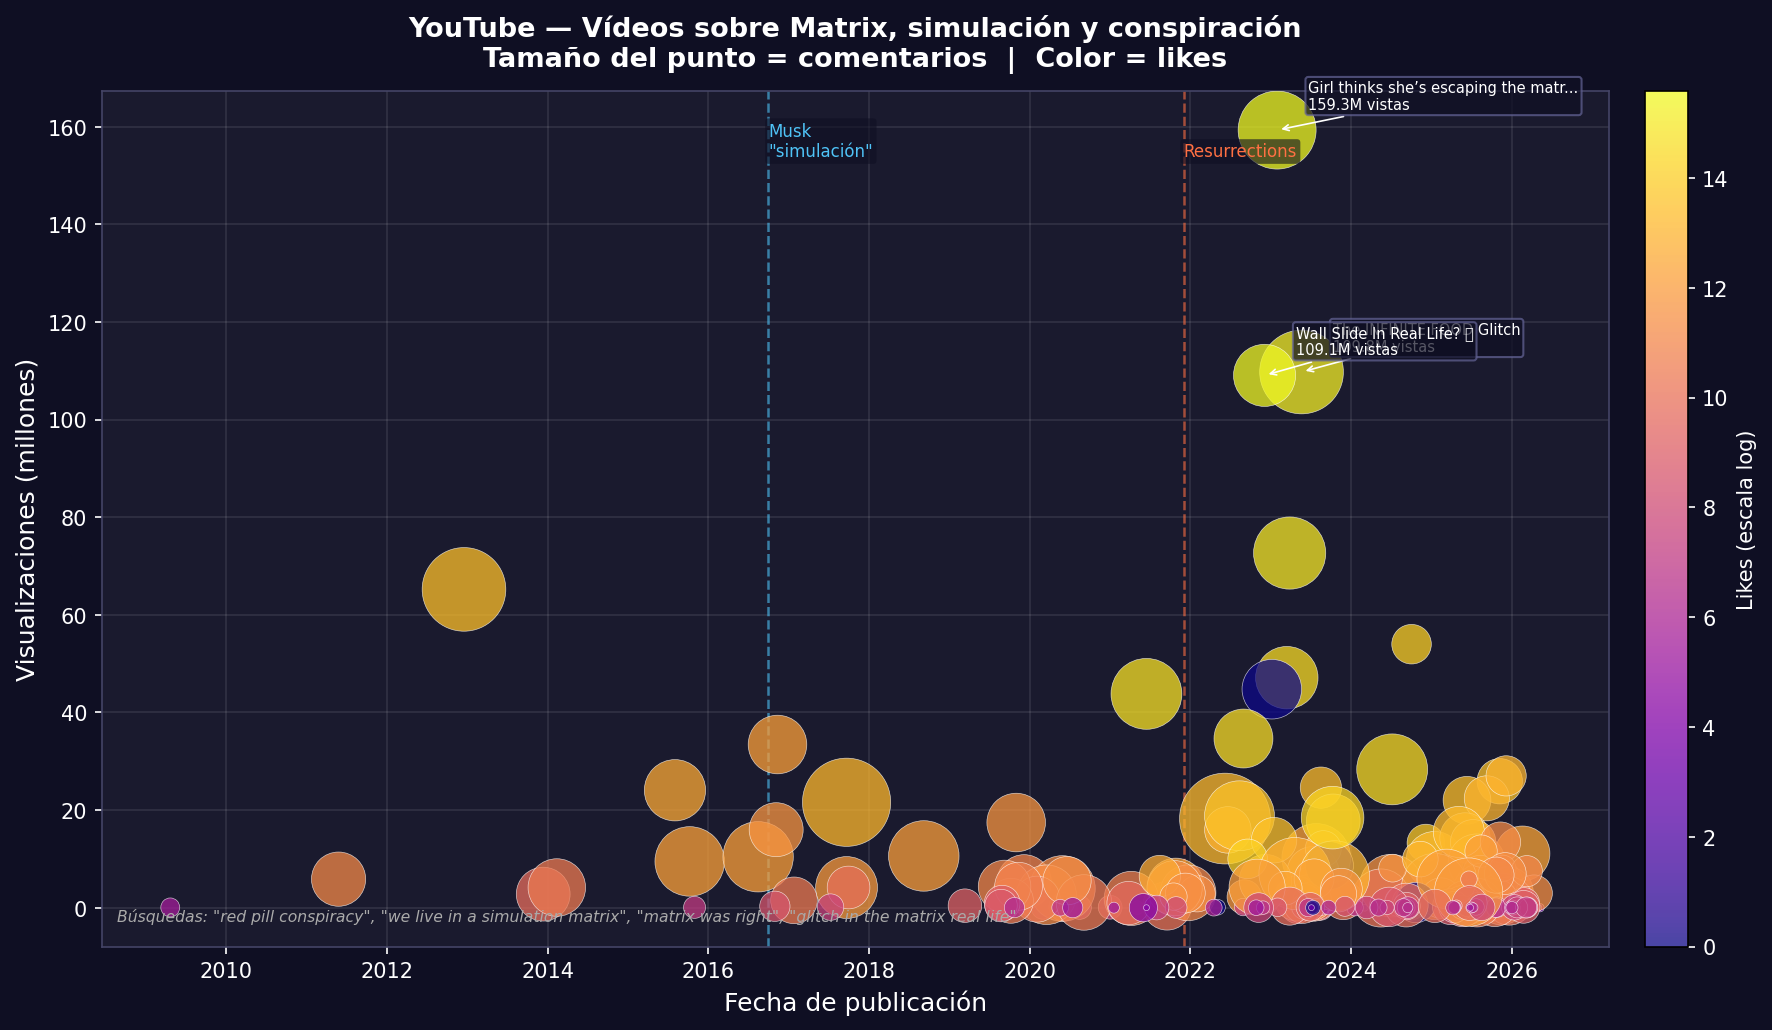

Data behind this chart, as committed beside it:
titulo, canal, fecha, año, vistas, likes, comentarios, query
Film Theory: The Matrix has NO ESCAPE, The Film Theorists, 2015-10-09, 2015, 9481451, 195653, 19366, red pill conspiracy matrix
Blue Pill or Red Pill - The Matrix (2/9)…, Movieclips, 2011-05-27, 2011, 5851181, 70140, 7186, red pill conspiracy matrix
Scientific Proof David Icke Was Right Ab…, Red Pill Philosophy, 2013-12-12, 2013, 2778943, 17120, 6964, red pill conspiracy matrix
Red Pill or Blue Pill? Why The Matrix Ma…, Russell Brand, 2021-09-17, 2021, 399403, 27121, 4655, red pill conspiracy matrix
Take the BLUE pill or the RED pill? 😎, StarTalk, 2025-04-01, 2025, 281082, 12638, 357, red pill conspiracy matrix
The Red Pill & Blue Pill Finally Explain…, Matrix Explained, 2020-06-02, 2020, 166484, 3479, 555, red pill conspiracy matrix
Red Pill vs Blue Bill, White Pill vs Bla…, Lex Clips, 2021-01-01, 2021, 97427, 2453, 265, red pill conspiracy matrix
Sideed Uga Bixi Xerada - Matrix-ka - ? W…, OGAANSHO, 2023-08-14, 2023, 93011, 7391, 384, red pill conspiracy matrix
What is the red pill community?, Jim Brillon - California Licensed Therap…, 2023-05-02, 2023, 109041, 2793, 944, red pill conspiracy matrix
David Icke Exposes The Matrix, FarFromDanK, 2009-04-22, 2009, 57737, 249, 106, red pill conspiracy matrix
The red pill pipeline is 'a cult' - here…, The Guardian, 2025-10-22, 2025, 51654, 3079, 207, red pill conspiracy matrix
The Origin of The Matrix and Red Pill Te…, Cult Of Black Phillip, 2025-06-19, 2025, 56672, 2024, 128, red pill conspiracy matrix
The Red Pill is a Lie! | MATRIX EXPLAINE…, Matrix Explained, 2020-08-15, 2020, 31689, 1366, 255, red pill conspiracy matrix
Red Pill Reality: The Matrix Neo Costume…, Cinema Relics, 2025-08-03, 2025, 11436, 456, 53, red pill conspiracy matrix
🔴 Manosphere Paranoia | The Red Pill Con…, Bobby on life, 2020-03-01, 2020, 9577, 852, 237, red pill conspiracy matrix
Sergey Nazarov would take the red pill i…, Lex Clips, 2021-05-04, 2021, 7803, 202, 28, red pill conspiracy matrix
🚨 BREAKING: Donald Trump Confirms the Co…, 🌟yourfriendsommi, 2025-09-23, 2025, 3034, 352, 24, red pill conspiracy matrix
This Decision Could Change Everything… 😳, Media Shorts, 2025-02-19, 2025, 2486, 47, 0, red pill conspiracy matrix
2 Dudes. 1 Matrix. Unlimited Glitches, High In The Sky, 2025-01-30, 2025, 2234, 118, 74, red pill conspiracy matrix
Dr. Red Pill #comedypodcast #drphil #red…, Bad Comedy! Podcast, 2023-06-12, 2023, 1254, 16, 0, red pill conspiracy matrix
Ep. 106: "Satanic Control Matrix" With O…, My Third Eye Podcast, 2023-04-01, 2023, 1097, 26, 4, red pill conspiracy matrix
Red Pill vs. Blue Pill: Which ONE is Rig…, High In The Sky, 2025-02-01, 2025, 994, 9, 1, red pill conspiracy matrix
Matrix Red Pill Controversy: Does Art St…, WorldClassBullshitters, 2025-12-04, 2025, 1667, 31, 8, red pill conspiracy matrix
5 MUST SEE RED PILL MOVIES THATS NOT MAT…, Taurus Music, 2023-01-03, 2023, 981, 19, 7, red pill conspiracy matrix
The Red Pill, I am Donshé, 2025-10-21, 2025, 1208, 14, 3, red pill conspiracy matrix
RED PILL OR BLUE PILL? Believe? The Cons…, Believe? The Myths & Conspiracies Pod, 2024-02-28, 2024, 496, 9, 0, red pill conspiracy matrix
Aliens Made The Matrix? Tahir Investigat…, High In The Sky, 2025-06-03, 2025, 418, 26, 2, red pill conspiracy matrix
We Will Never Escape The Matrix, ZOKX FF, 2025-07-31, 2025, 744, 0, 0, red pill conspiracy matrix
THE RED PILL MEANING IN THE MATRIX WAS F…, The G.O.A.T. Debater, 2026-05-09, 2026, 158, 25, 3, red pill conspiracy matrix
🚨 The Matrix Is Glitching Hard #conspira…, Double Penetration, 2026-02-06, 2026, 250, 0, 0, red pill conspiracy matrix
The REAL Red Pill, Celebrity Culture, Th…, misterDjay - MDJ, 2020-06-09, 2020, 129, 10, 1, red pill conspiracy matrix
The Matrix A Werewolf Conspiracy Exposed…, Fun Theory X, 2025-03-01, 2025, 100, 1, 1, red pill conspiracy matrix
Red Pill or Blue? The Matrix & End Times, Faith Sower Ministries, 2025-04-10, 2025, 147, 7, 0, red pill conspiracy matrix
Red Pill Regimen, my sister. #peotry #co…, Sigma Centauri, 2023-05-27, 2023, 90, 2, 0, red pill conspiracy matrix
Red pill or Blue pill. Matrix, Zebra_223, 2022-09-26, 2022, 68, 1, 0, red pill conspiracy matrix
Woke Tiktok Conspiracy theories 2023 | ⚠…, Broad Consciousness, 2023-03-24, 2023, 60, 0, 0, red pill conspiracy matrix
The CBDC & The "Financial Matrix, The Node Channel, 2026-05-01, 2026, 58, 9, 1, red pill conspiracy matrix
Red Blue Pill (matrix) #jesus #hell #mat…, STEPStoGOD, 2025-11-25, 2025, 347, 0, 0, red pill conspiracy matrix
Motivational Quote | Red Pill Philosophy…, Secret Garden of Wisdom, 2023-05-22, 2023, 48, 0, 0, red pill conspiracy matrix
The Matrix is REAL?! Red Pill Conspiracy…, Technically Speaking, 2025-06-24, 2025, 58, 1, 0, red pill conspiracy matrix
Woke TikTok Conspiracy Theories 18  Marc…, Broad Consciousness, 2023-03-18, 2023, 37, 1, 0, red pill conspiracy matrix
Is the new world order real? #shorts #re…, Big Gang Theory, 2022-12-28, 2022, 34, 2, 1, red pill conspiracy matrix
Woke TikTok Conspiracy Theories Reaction…, Broad Consciousness, 2023-03-22, 2023, 30, 0, 0, red pill conspiracy matrix
Human Beings Operate on Matrix Programmi…, AkshaunTV, 2024-01-12, 2024, 29, 3, 0, red pill conspiracy matrix
The Red Pill Revelation 🕶️🌌 #matrix  #re…, MindFuel Mix, 2023-08-17, 2023, 33, 0, 0, red pill conspiracy matrix
Unlocking the Truth Neos MindBlowing Jou…, JRE DIGEST, 2023-07-16, 2023, 22, 1, 0, red pill conspiracy matrix
Morpheus & Pills: Decoding the Red/Blue …, The ABCs or Act Like You Know!, 2025-07-13, 2025, 42, 0, 0, red pill conspiracy matrix
Andrew Tate is Lying to You about The Ma…, ModernVault, 2024-03-03, 2024, 45, 2, 1, red pill conspiracy matrix
What If MATRIX Is Real? | Are We Living …, CONSPIRACY DETECTIVE, 2025-04-11, 2025, 41, 2, 0, red pill conspiracy matrix
Music Industry #music #industry #satan #…, WeGoUpToday, 2023-02-15, 2023, 17, 0, 0, red pill conspiracy matrix
Roy: A Life Well Lived | Rick and Morty …, Adult Swim, 2015-08-03, 2015, 24062222, 266301, 11717, we live in a simulation matrix
Is Reality Real? The Simulation Argument, Kurzgesagt – In a Nutshell, 2017-09-21, 2017, 21601761, 528681, 50258, we live in a simulation matrix
We Live in a Simulation. The evidence is…, The Why Files, 2022-06-07, 2022, 18261686, 552896, 56391, we live in a simulation matrix
The woman in the red dress | The Matrix …, Flashback FM, 2019-11-01, 2019, 17450876, 119259, 9785, we live in a simulation matrix
A Glitch In The Matrix Caught On Camera …, Nostalgia Mountain, 2022-06-20, 2022, 15940218, 384600, 3886, we live in a simulation matrix
Craziest Coincidence or Glitch in the Ma…, Kuldeep Singhania Shorts, 2025-11-07, 2025, 25914045, 745533, 3519, we live in a simulation matrix
He realised he was living in a simulatio…, Movie Nights, 2024-12-06, 2024, 13259675, 1003408, 1647, we live in a simulation matrix
Are we Stuck in the Matrix 🤯🌌 ? | Kuldee…, Kuldeep Singhania Shorts, 2025-06-11, 2025, 22007233, 726821, 4312, we live in a simulation matrix
Joe Rogan & Elon Musk - Are We in a Simu…, JRE Clips, 2018-09-07, 2018, 10602839, 176178, 20485, we live in a simulation matrix
Why Elon Musk says we're living in a sim…, Vox, 2016-08-15, 2016, 10432856, 183257, 20301, we live in a simulation matrix
... 170 more rows
